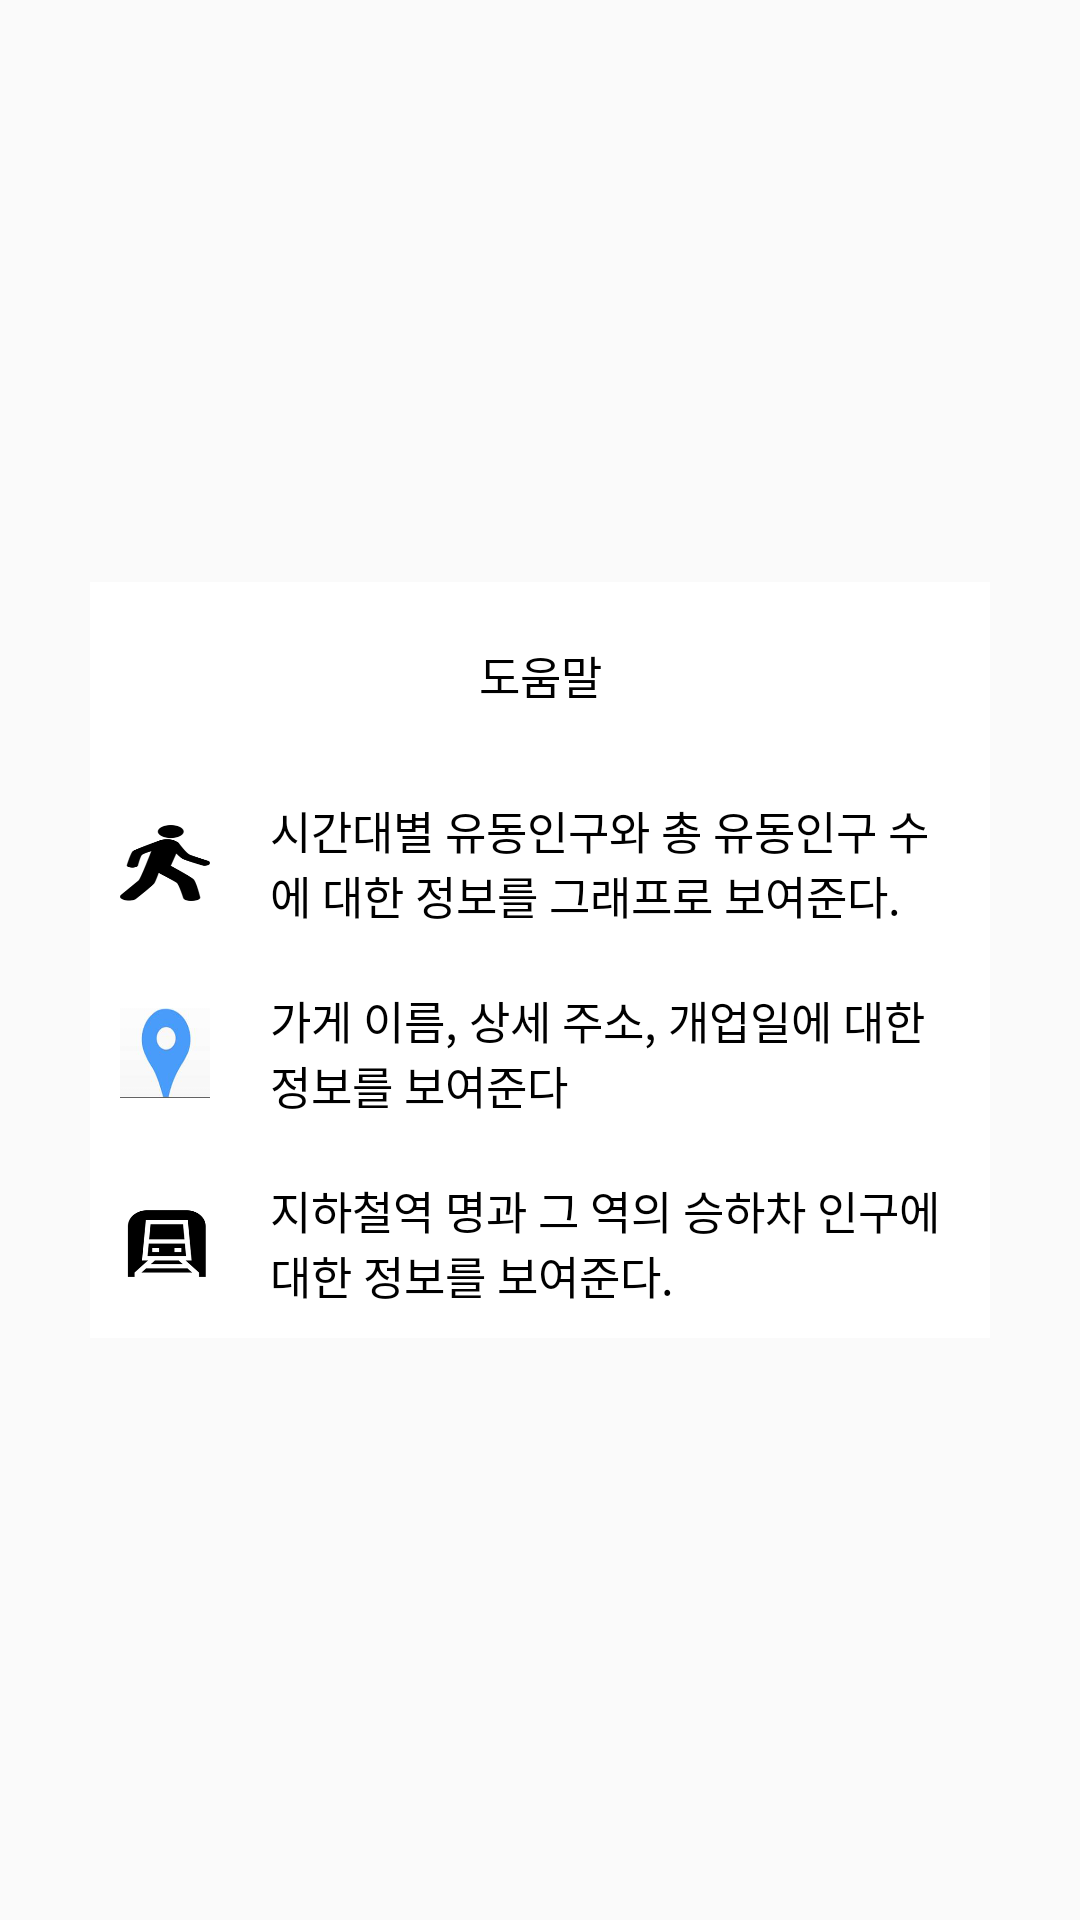

The Android layout XML behind this screen, and the referenced resources:
<!-- AndroidManifest.xml: application theme AppTheme -->
<!-- res/layout/dialogue_help.xml -->
<?xml version="1.0" encoding="utf-8"?>
<LinearLayout xmlns:android="http://schemas.android.com/apk/res/android"
    android:layout_width="fill_parent"
    android:layout_height="fill_parent"
    android:gravity="center"
    android:orientation="vertical" >

    <LinearLayout
        android:layout_width="300dip"
        android:layout_height="wrap_content"
        android:background="#FFFFFF"
        android:orientation="vertical" >

        <TextView
            android:id="@+id/tvTitle"
            android:layout_width="fill_parent"
            android:layout_height="wrap_content"
            android:gravity="center"
            android:textColor="@android:color/black"
            android:layout_marginTop="20dp"
            android:textSize="15dp"
            android:text="도움말"/>


        <LinearLayout
            android:layout_width="fill_parent"
            android:layout_height="wrap_content"
            android:layout_marginTop="20dp"
            android:gravity="center"
            android:orientation="vertical" >

            <LinearLayout
                android:layout_width="fill_parent"
                android:layout_height="wrap_content"
                android:layout_margin="10dp"
                android:orientation="horizontal">

                <ImageView
                    android:layout_width="30dp"
                    android:layout_height="30dp"
                    android:textAppearance="?android:attr/textAppearanceLarge"
                    android:layout_gravity="center"
                    android:elegantTextHeight="false"
                    android:textColor="@android:color/black"
                    android:src="@drawable/img_help_walker"
                    />

                <TextView
                    android:layout_width="wrap_content"
                    android:layout_height="wrap_content"
                    android:textAppearance="?android:attr/textAppearanceLarge"
                    android:gravity="left"
                    android:layout_marginLeft="20dp"
                    android:textColor="@android:color/black"
                    android:elegantTextHeight="false"
                    android:id="@+id/markPop"
                    android:textSize="15dp"
                    android:text="시간대별 유동인구와 총 유동인구 수에 대한 정보를 그래프로 보여준다."/>


            </LinearLayout>

            <LinearLayout
                android:layout_width="fill_parent"
                android:layout_height="wrap_content"
                android:layout_margin="10dp"
                android:orientation="horizontal">

                <ImageView
                    android:layout_width="30dp"
                    android:layout_height="30dp"
                    android:textAppearance="?android:attr/textAppearanceLarge"
                    android:layout_gravity="center"
                    android:textColor="@android:color/black"
                    android:background="@drawable/img_help_marker"/>

                <TextView
                    android:layout_width="wrap_content"
                    android:layout_height="wrap_content"
                    android:textAppearance="?android:attr/textAppearanceLarge"
                    android:gravity="left"
                    android:textColor="@android:color/black"
                    android:elegantTextHeight="false"
                    android:layout_marginLeft="20dp"
                    android:id="@+id/markStore"
                    android:textSize="15dp"
                    android:text="가게 이름, 상세 주소, 개업일에 대한 정보를 보여준다"/>



            </LinearLayout>

            <LinearLayout
                android:layout_width="fill_parent"
                android:layout_height="wrap_content"
                android:layout_margin="10dp"
                android:orientation="horizontal">

                <ImageView
                    android:layout_width="30dp"
                    android:layout_height="30dp"
                    android:textAppearance="?android:attr/textAppearanceLarge"
                    android:layout_gravity="center"
                    android:textColor="@android:color/black"
                    android:src="@drawable/img_help_sub"/>

                <TextView
                    android:layout_width="wrap_content"
                    android:layout_height="wrap_content"
                    android:textAppearance="?android:attr/textAppearanceLarge"
                    android:gravity="left"
                    android:textColor="@android:color/black"
                    android:elegantTextHeight="false"
                    android:layout_marginLeft="20dp"
                    android:textSize="15dp"
                    android:text="지하철역 명과 그 역의 승하차 인구에 대한 정보를 보여준다."/>

            </LinearLayout>


        </LinearLayout>
    </LinearLayout>

</LinearLayout>
<!-- resources referenced by this layout -->
<resources>
  <!-- drawable img_help_marker: png bitmap (drawable, 14108 bytes) -->
  <!-- drawable img_help_sub: png bitmap (drawable, 6886 bytes) -->
  <!-- drawable img_help_walker: png bitmap (drawable, 4417 bytes) -->
  <style name="AppTheme" parent="Theme.AppCompat.Light.DarkActionBar">
          
          <item name="colorPrimary">@color/action_bar</item>
          <item name="colorPrimaryDark">@color/colorPrimaryDark</item>
          <item name="colorAccent">@color/colorAccent</item>
  
      </style>
  <color name="action_bar">#ff33b5e5</color>
  <color name="colorPrimaryDark">#303F9F</color>
  <color name="colorAccent">#FF4081</color>
</resources>
